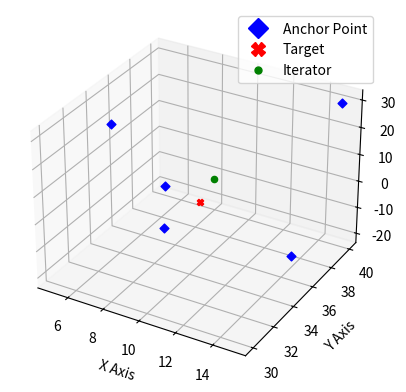

Source code (Python):
# Import necessary libraries
import numpy as np
import matplotlib.pyplot as plt
import matplotlib.lines as mlines

np.random.seed(19680801)

POSSIBLE_ACTIONS = ["012","013","014","023","024","034","123","134","234","124"]

def plot3d(anchor_points = [], target_point = [], iterator = []):
    print(anchor_points)

    fig = plt.figure()
    ax = fig.add_subplot(projection='3d')

    for point in anchor_points:
        ax.scatter(point[0],point[1], point[2], c="blue", marker="D")

    ax.scatter(target_point[0], target_point[1], target_point[2], c="red", marker="X")

    ax.scatter(iterator[0], iterator[1], iterator[2], c="green")

    blue_diamond = mlines.Line2D([], [], color='blue', marker='D', linestyle='None', markersize=10, label='Anchor Point')
    red_x = mlines.Line2D([], [], color='red', marker='X', linestyle='None', markersize=10, label='Target')
    green_dot = mlines.Line2D([], [], color='green', marker='.',linestyle='None', markersize=10, label='Iterator')

    plt.legend(handles=[blue_diamond, red_x, green_dot])


    ax.set_xlabel('X Axis')
    ax.set_ylabel('Y Axis')
    ax.set_zlabel('Z Axis')

    plt.show()

    return


def get_q_values(rewards = [], action_count=0):

    return [0,0,0,0]

### Step 1: Initialize the problem parameters.

num_anchor_nodes = 5
total_steps = 100000

# Initialize anchor node positions and target position
anchor_positions = np.array([[11, 30, 10], [5, 40, -20], [15, 40, 30], [5, 35, 20], [15, 35, -10]], dtype=float)
target_position = [10, 35, 0.1]


# Define two epsilon values
epsilons = [0.01, 0.3]

# Calculate the centroid of anchor node positions
centroid = np.mean(anchor_positions, axis=0)

# Set the initial position estimate as the centroid
position_initial_estimate = centroid

# Function to calculate Euclidean distance
def euclidean_distance(a, b):
    return np.linalg.norm(a - b)

# Function to calculate GDOP (Geometric Dilution of Precision)
def calculate_gdop(jacobian):
    G = np.linalg.inv(np.dot(jacobian.T, jacobian))
    gdop = np.sqrt(np.trace(G))
    return gdop

# Function to calculate reward based on GDOP
def calculate_reward(gdop):
    return np.sqrt(10/3) / gdop if gdop > 0 else 0



### Step 2: Implement the Bandit Algorithm.

# Loop through the epsilon values

action_count = 0
rewards = [0,0,0,0]


for epsilon in epsilons:

    action_count = 0

    # Initializing the 'position_stimate' to 'position_initial_estimate'


    position_estimate = position_initial_estimate.copy()




    # Initialize action counts for each epsilon

    # Initialize Q-values for each epsilon

    q_values = get_q_values(rewards, action_count)

    # Main loop for the epsilon-greedy bandit algorithm

#    for i in range(total_steps):
#        print(i)




        # Select three anchor nodes (action A)



            # Exploration: Choose random actions


            # Exploitation: Choose actions with highest Q-values

        # Code for determining pseudoranges

plot3d(anchor_positions, target_position, position_initial_estimate)

#selected_positions = [i for i in range(10)]

#pseudoranges = [euclidean_distance(selected_positions[i], position_estimate) + np.random.uniform(-0.0001, 0.0001, 1)[0] for i in range(3)]

        # Determine the 'jacobian' matrix based on the selected anchor nodes


        # Determine the 'gdop' value GDOP(A) from the calculated 'jacobian'


        # Determine the 'reward' R(A) using the 'gdop' value


        # Update action counts N(A)


        # Update Q-values Q(A)


        # Update position estimate


        # Store GDOP(A), R(A), Euclidean distance error for each step of 'total_steps'


    # Store GDOP values, rewards, Euclidean distance errors for each epsilon




### Step 3: Plot and analyze the results.

# Plot GDOP vs. Steps for each step and each epsilon


# Plot Reward vs. Steps for each step and each epsilon


# Plot Distance Error vs. Steps for each step and each epsilon
